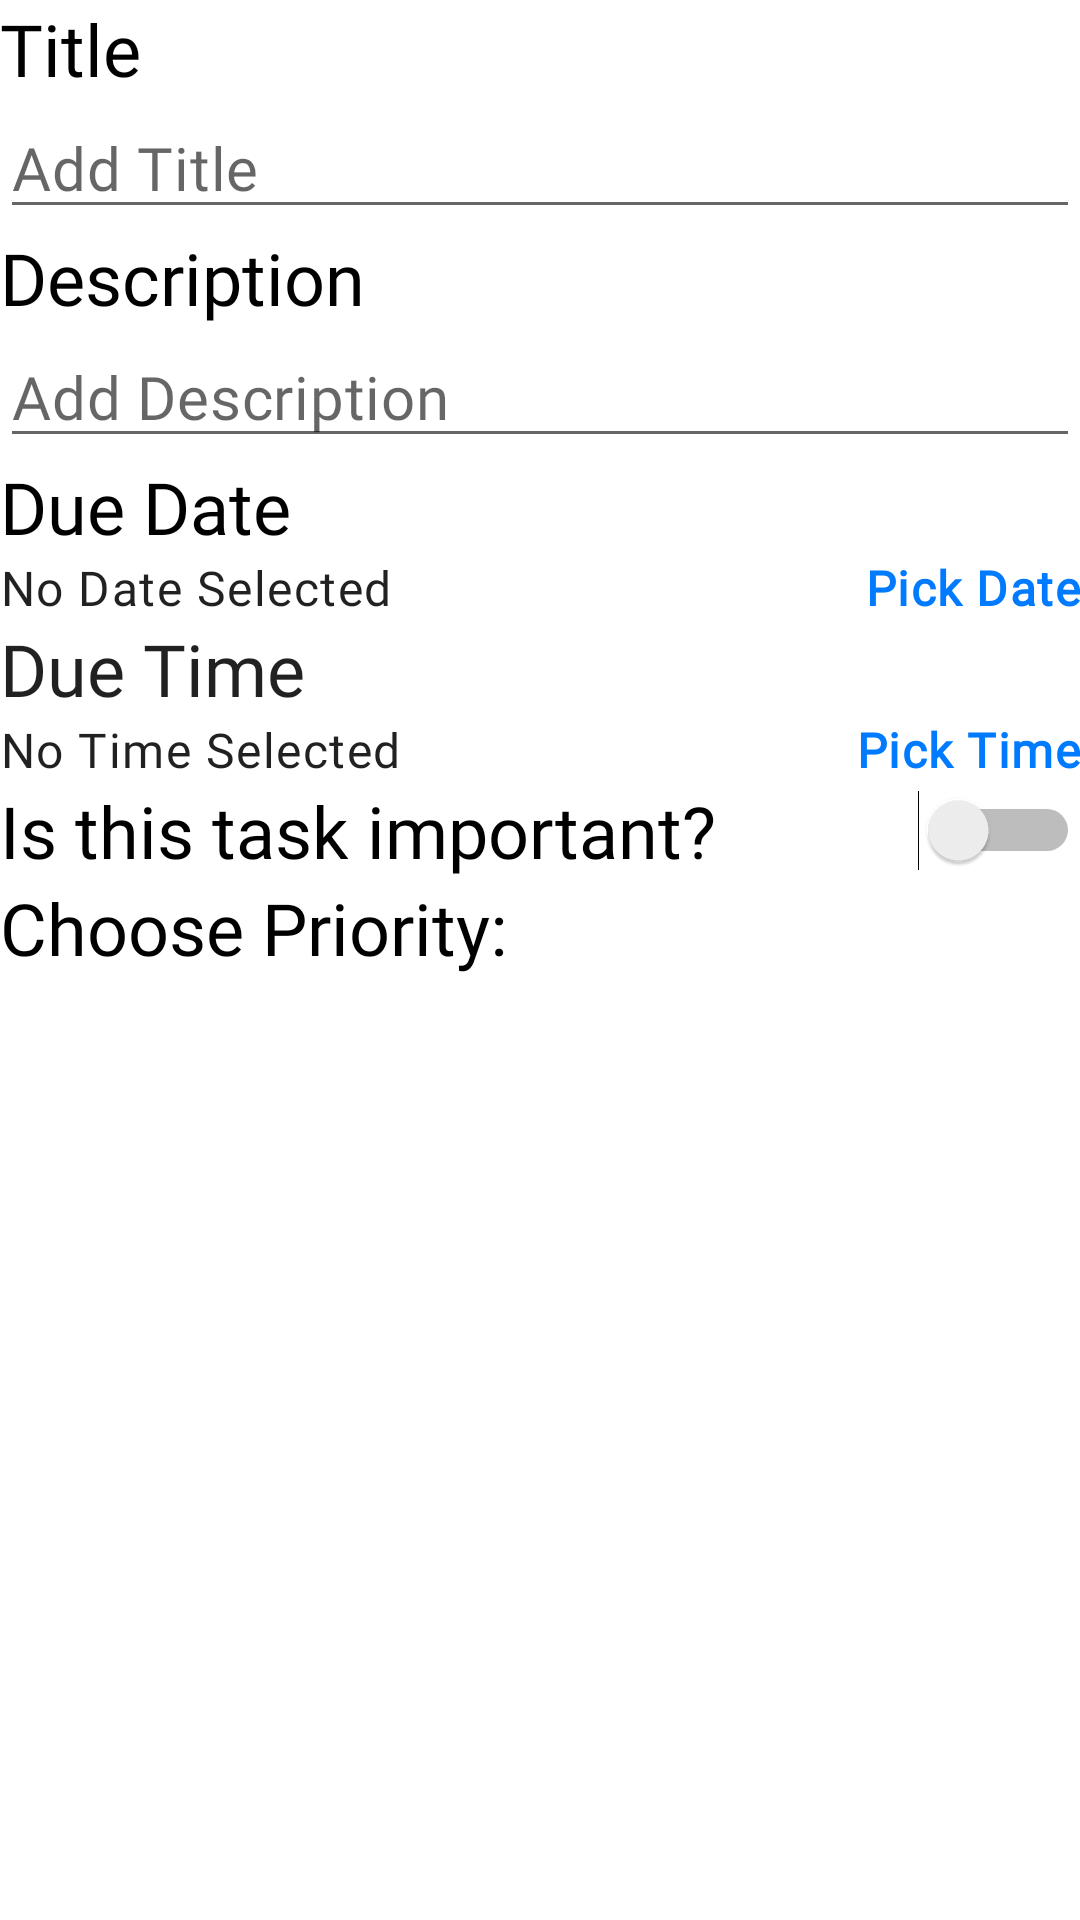

Here is an Android app screen rendered from its layout file. Give the layout XML and the strings, colors and styles it references.
<!-- AndroidManifest.xml: application theme Theme.DataStructuringFirebase -->
<!-- res/layout/activity_add_task.xml -->
<?xml version="1.0" encoding="utf-8"?>
<androidx.core.widget.NestedScrollView
    xmlns:android="http://schemas.android.com/apk/res/android"
    xmlns:app="http://schemas.android.com/apk/res-auto"
    xmlns:tools="http://schemas.android.com/tools"
    android:layout_width="match_parent"
    android:layout_height="match_parent"
    android:layout_margin="@dimen/_10sdp"
    android:orientation="vertical"
    tools:context=".UI.Views.AddTask.AddTask">
    <LinearLayout
        android:orientation="vertical"
        android:layout_width="match_parent"
        android:layout_height="match_parent">
        <TextView
            android:layout_width="wrap_content"
            android:layout_height="wrap_content"
            android:text="Title"
            style="@style/Theme.DataStructuringFirebase.Title"/>

        <EditText
            android:id="@+id/et_title"
            android:layout_width="match_parent"
            android:layout_height="wrap_content"
            android:hint="Add Title"
            style="@style/Theme.DataStructuringFirebase.Body"/>
        <TextView
            android:layout_marginTop="@dimen/_5sdp"
            android:layout_width="match_parent"
            android:layout_height="wrap_content"
            android:text="Description"
            style="@style/Theme.DataStructuringFirebase.Title"/>
        <EditText
            android:id="@+id/et_desc"
            android:layout_width="match_parent"
            android:layout_height="wrap_content"
            android:hint="Add Description"
            style="@style/Theme.DataStructuringFirebase.Body"
            android:gravity="top|left"/>
        <TextView
            android:layout_marginTop="@dimen/_5sdp"
            android:layout_width="wrap_content"
            android:layout_height="wrap_content"
            android:text="Due Date"
            style="@style/Theme.DataStructuringFirebase.Title"/>
        <RelativeLayout
            android:layout_width="wrap_content"
            android:layout_height="wrap_content"
            android:orientation="horizontal">

            <TextView
                android:id="@+id/tv_date"
                android:layout_width="match_parent"
                android:layout_height="wrap_content"
                android:layout_alignParentLeft="true"
                style="@style/Theme.DataStructuringFirebase.Caption"
                android:text="No Date Selected" />

            <TextView
                android:layout_alignParentRight="true"
                android:layout_centerVertical="true"
                android:padding="@dimen/_5sdp"
                android:layout_width="wrap_content"
                android:layout_height="wrap_content"
                android:text="Pick Date"
                style="@style/Theme.DataStructuringFirebase.Caption"
                android:textStyle="bold"
                android:onClick="onPickDateClick"
                android:textColor="@color/colorBlue"/>
        </RelativeLayout>
        <TextView

            android:layout_width="wrap_content"
            android:layout_height="wrap_content"
            android:text="Due Time"
            style="@style/TextAppearance.AppCompat.Headline"/>
        <RelativeLayout
            android:layout_width="wrap_content"
            android:layout_height="wrap_content"
            android:orientation="horizontal">
            <TextView
                android:id="@+id/tv_time"
                android:layout_alignParentLeft="true"
                android:layout_centerVertical="true"
                android:layout_width="match_parent"
                android:layout_height="wrap_content"
                style="@style/Theme.DataStructuringFirebase.Caption"
                android:text="No Time Selected"/>
            <TextView
                android:layout_alignParentRight="true"
                android:layout_centerVertical="true"
                android:padding="@dimen/_5sdp"
                android:layout_width="wrap_content"
                android:layout_height="wrap_content"
                android:text="Pick Time"
                style="@style/Theme.DataStructuringFirebase.Caption"
                android:onClick="onPickTimeClick"
                android:textStyle="bold"
                android:textColor="@color/colorBlue"/>
        </RelativeLayout>
        <RelativeLayout
            android:layout_marginTop="@dimen/_5sdp"
            android:layout_width="match_parent"
            android:layout_height="wrap_content"
            android:orientation="horizontal">
            <TextView
                android:layout_alignParentLeft="true"
                android:layout_centerVertical="true"
                android:layout_width="match_parent"
                android:layout_height="wrap_content"
                style="@style/Theme.DataStructuringFirebase.Title"
                android:text="Is this task important?"/>
            <Switch
                android:id="@+id/sw_isImportant"
                android:layout_alignParentRight="true"
                android:layout_centerVertical="true"
                android:layout_width="wrap_content"
                android:layout_height="wrap_content" />
        </RelativeLayout>
        <LinearLayout
            android:layout_marginTop="@dimen/_5sdp"
            android:layout_width="match_parent"
            android:layout_height="wrap_content"
            android:orientation="vertical">
            <TextView
                android:layout_marginBottom="@dimen/_5sdp"
                android:layout_alignParentLeft="true"
                android:layout_centerVertical="true"
                android:layout_width="match_parent"
                android:layout_height="wrap_content"
                style="@style/Theme.DataStructuringFirebase.Title"
                android:text="Choose Priority:"/>
            <androidx.cardview.widget.CardView
                app:cardBackgroundColor="@color/colorOffWhite"
                android:layout_margin="@dimen/_5sdp"
                app:cardCornerRadius="@dimen/_5sdp"
                android:layout_width="match_parent"
                android:layout_height="wrap_content">
                <LinearLayout
                    android:onClick="onPriorityChanged"
                    android:id="@+id/high"
                    android:layout_width="match_parent"
                    android:layout_height="@dimen/_50sdp"
                    android:gravity="center|start">
                    <View
                        android:layout_height="match_parent"
                        android:layout_width="@dimen/_5sdp"
                        android:background="@color/colorOrange"
                        android:layout_marginRight="@dimen/_5sdp"
                        />
                    <RadioButton
                        android:id="@+id/rb_high"
                        android:layout_width="wrap_content"
                        android:layout_height="wrap_content"
                        android:onClick="onPriorityChanged"/>
                    <TextView
                        android:layout_width="wrap_content"
                        android:layout_height="wrap_content"
                        style="@style/Theme.DataStructuringFirebase.Body"
                        android:text="HIGH"/>

                </LinearLayout>
            </androidx.cardview.widget.CardView>
            <androidx.cardview.widget.CardView
                app:cardBackgroundColor="@color/colorOffWhite"
                android:layout_margin="@dimen/_5sdp"
                app:cardCornerRadius="@dimen/_5sdp"
                android:layout_width="match_parent"
                android:layout_height="wrap_content">
                <LinearLayout
                    android:onClick="onPriorityChanged"
                    android:id="@+id/medium"
                    android:layout_width="match_parent"
                    android:layout_height="@dimen/_50sdp"
                    android:gravity="center|start">
                    <View
                        android:layout_height="match_parent"
                        android:layout_width="@dimen/_5sdp"
                        android:background="?attr/colorPrimary"
                        android:layout_marginRight="@dimen/_5sdp"
                        />
                    <RadioButton
                        android:id="@+id/rb_medium"
                        android:onClick="onPriorityChanged"
                        android:layout_width="wrap_content"
                        android:layout_height="wrap_content"/>
                    <TextView
                        android:layout_width="wrap_content"
                        android:layout_height="wrap_content"
                        style="@style/Theme.DataStructuringFirebase.Body"
                        android:text="MEDIUM"/>

                </LinearLayout>
            </androidx.cardview.widget.CardView>
            <androidx.cardview.widget.CardView
                app:cardBackgroundColor="@color/colorOffWhite"
                android:layout_margin="@dimen/_5sdp"
                app:cardCornerRadius="@dimen/_5sdp"
                android:layout_width="match_parent"
                android:layout_height="wrap_content">
                <LinearLayout
                    android:onClick="onPriorityChanged"
                    android:id="@+id/low"
                    android:layout_width="match_parent"
                    android:layout_height="@dimen/_50sdp"
                    android:gravity="center|start">

                    <View
                        android:layout_width="@dimen/_5sdp"
                        android:layout_height="match_parent"
                        android:layout_marginRight="@dimen/_5sdp"
                        android:background="@color/colorGreen" />

                    <RadioButton
                        android:id="@+id/rb_low"
                        android:onClick="onPriorityChanged"
                        android:layout_width="wrap_content"
                        android:layout_height="wrap_content" />

                    <TextView
                        android:layout_width="wrap_content"
                        android:layout_height="wrap_content"
                        style="@style/Theme.DataStructuringFirebase.Body"
                        android:text="LOW"/>

                </LinearLayout>
            </androidx.cardview.widget.CardView>


        </LinearLayout>
    </LinearLayout>

</androidx.core.widget.NestedScrollView>
<!-- resources referenced by this layout -->
<resources>
  <color name="colorBlue">#007AFF</color>
  <color name="colorGreen">#4CD964</color>
  <color name="colorOffWhite">#f8f8f8</color>
  <color name="colorOrange">#FF9500</color>
  <style name="Theme.DataStructuringFirebase.Body" parent="TextAppearance.MaterialComponents.Headline6">
          <item name="android:textColor">@color/common_google_signin_btn_text_light</item>
          <item name="fontFamily">@font/sf_light</item>
      </style>
  <style name="Theme.DataStructuringFirebase.Caption" parent="TextAppearance.MaterialComponents.Body1">
          <item name="fontFamily">@font/sf_light</item>
      </style>
  <style name="Theme.DataStructuringFirebase.Title" parent="TextAppearance.MaterialComponents.Headline5">
          <item name="android:textColor">@android:color/black</item>
          <item name="fontFamily">@font/sf_light</item>
      </style>
  <style name="Theme.DataStructuringFirebase" parent="Theme.MaterialComponents.Light.DarkActionBar">
          
          <item name="colorPrimary">@color/colorBlue</item>
          <item name="colorPrimaryVariant">@color/colorBlue</item>
          <item name="colorOnPrimary">@color/colorWhite</item>
          
          <item name="colorSecondary">@color/colorOrange</item>
          <item name="colorSecondaryVariant">@color/colorOrange</item>
          <item name="colorOnSecondary">@color/colorBlack</item>
          
          <item name="fontFamily">@font/sf_light</item>
          
          <item name="android:statusBarColor" tools:targetApi="l">?attr/colorPrimary</item>
          
      </style>
  <color name="colorWhite">#FFFFFF</color>
  <color name="colorBlack">#060606</color>
</resources>
